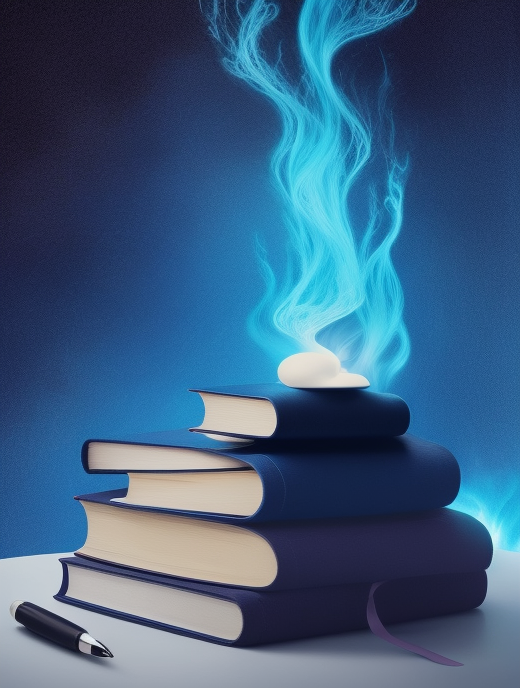
Generation parameters embedded in this image by AUTOMATIC1111 Stable Diffusion web UI or a fork of it (Forge, ...) (PNG 'parameters' text chunk):
abstract art, dark blue theme, light blue object, object on bottom, books, pen, curves
Negative prompt: framed, blur, metal, line,  shadow, realistic, 
Steps: 20, Sampler: Euler a, CFG scale: 7, Seed: 4236148665, Size: 520x693, Model hash: fc2511737a, Model: chilloutmix_NiPrunedFp32Fix, Version: v1.4.0